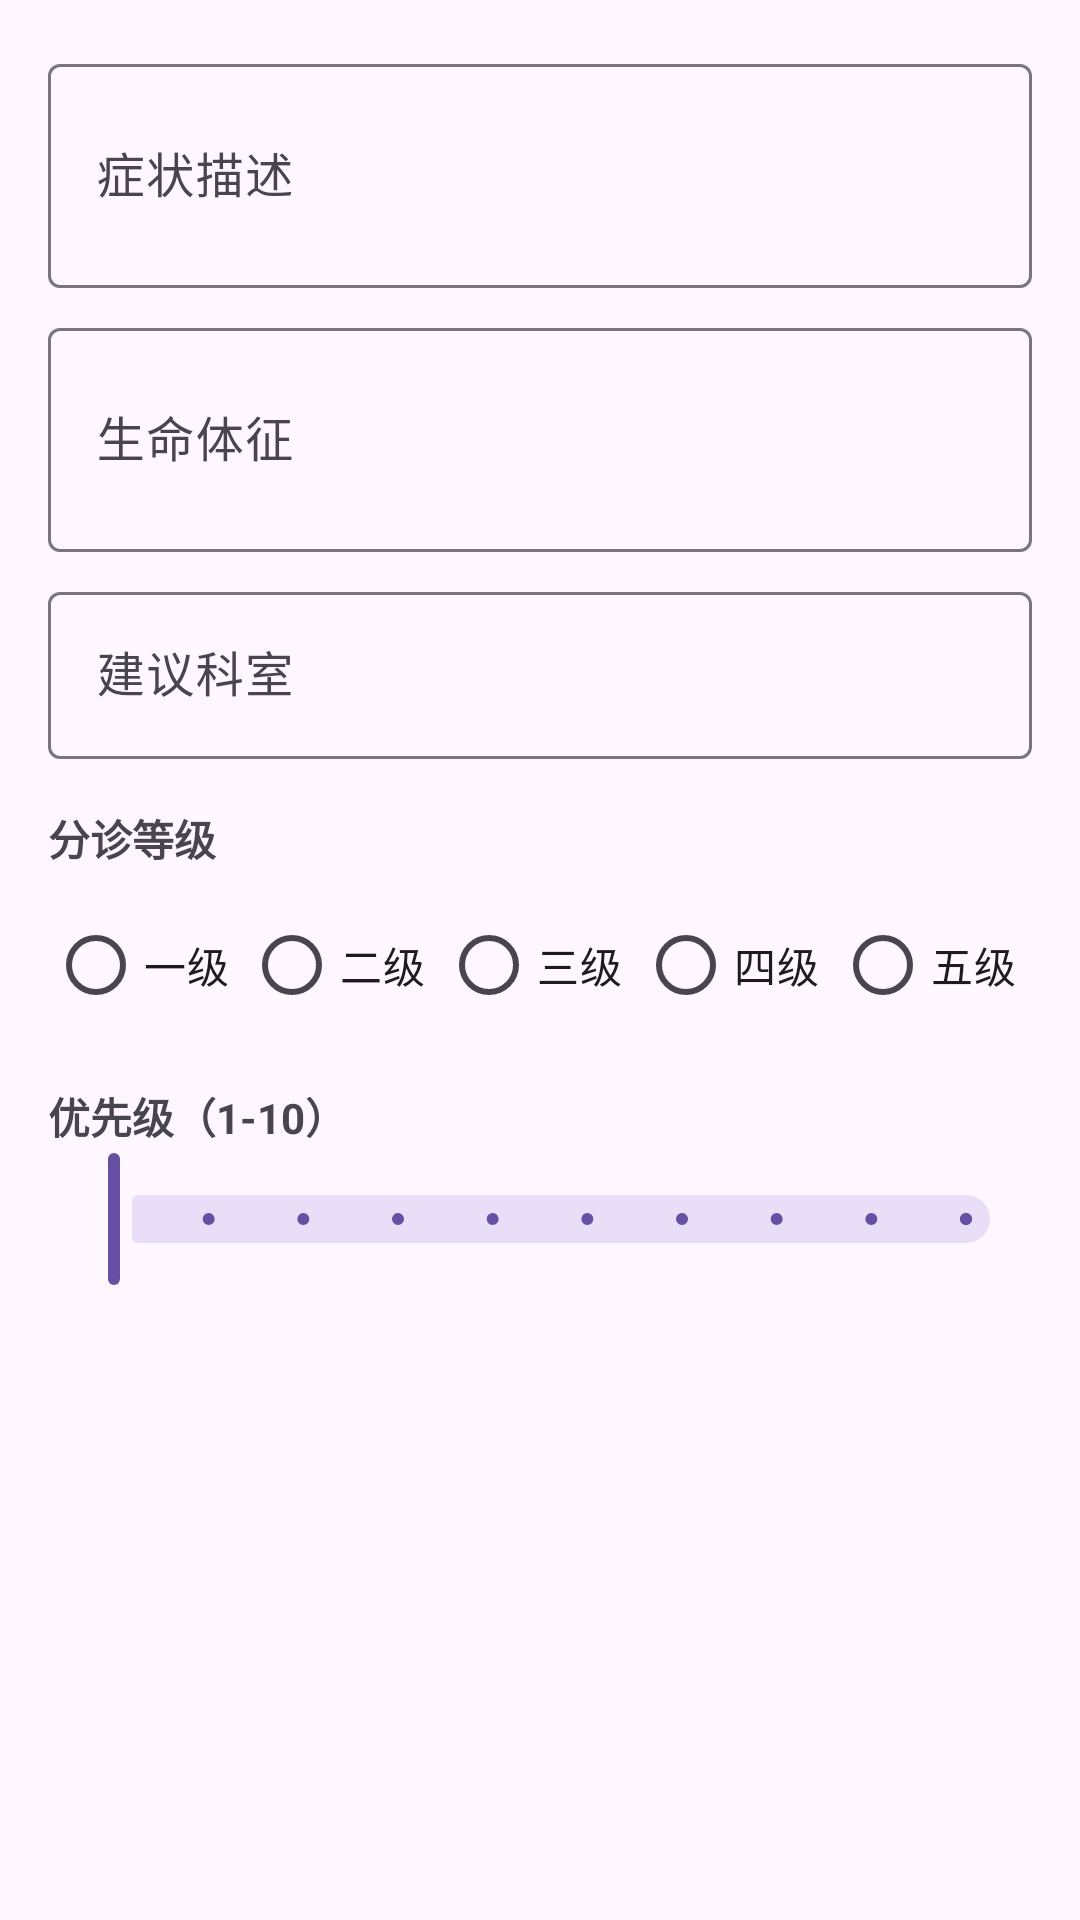

Here is an Android app screen rendered from its layout file. Give the layout XML and the strings, colors and styles it references.
<!-- AndroidManifest.xml: application theme Theme.Qimo4 -->
<!-- res/layout/dialog_edit_rule.xml -->
<?xml version="1.0" encoding="utf-8"?>
<LinearLayout
    xmlns:android="http://schemas.android.com/apk/res/android"
    android:layout_width="match_parent"
    android:layout_height="wrap_content"
    android:orientation="vertical"
    android:padding="16dp">

    <com.google.android.material.textfield.TextInputLayout
        android:layout_width="match_parent"
        android:layout_height="wrap_content"
        android:hint="症状描述">

        <com.google.android.material.textfield.TextInputEditText
            android:id="@+id/symptomsInput"
            android:layout_width="match_parent"
            android:layout_height="wrap_content"
            android:inputType="textMultiLine"
            android:minLines="2"/>
    </com.google.android.material.textfield.TextInputLayout>

    <com.google.android.material.textfield.TextInputLayout
        android:layout_width="match_parent"
        android:layout_height="wrap_content"
        android:layout_marginTop="8dp"
        android:hint="生命体征">

        <com.google.android.material.textfield.TextInputEditText
            android:id="@+id/vitalSignsInput"
            android:layout_width="match_parent"
            android:layout_height="wrap_content"
            android:inputType="textMultiLine"
            android:minLines="2"/>
    </com.google.android.material.textfield.TextInputLayout>

    <com.google.android.material.textfield.TextInputLayout
        android:layout_width="match_parent"
        android:layout_height="wrap_content"
        android:layout_marginTop="8dp"
        android:hint="建议科室">

        <com.google.android.material.textfield.TextInputEditText
            android:id="@+id/departmentInput"
            android:layout_width="match_parent"
            android:layout_height="wrap_content"/>
    </com.google.android.material.textfield.TextInputLayout>

    <TextView
        android:layout_width="wrap_content"
        android:layout_height="wrap_content"
        android:text="分诊等级"
        android:textStyle="bold"
        android:layout_marginTop="16dp"/>

    <RadioGroup
        android:id="@+id/triageLevelGroup"
        android:layout_width="match_parent"
        android:layout_height="wrap_content"
        android:orientation="horizontal"
        android:layout_marginTop="8dp">

        <RadioButton
            android:id="@+id/level1"
            android:layout_width="0dp"
            android:layout_height="wrap_content"
            android:layout_weight="1"
            android:text="一级"/>

        <RadioButton
            android:id="@+id/level2"
            android:layout_width="0dp"
            android:layout_height="wrap_content"
            android:layout_weight="1"
            android:text="二级"/>

        <RadioButton
            android:id="@+id/level3"
            android:layout_width="0dp"
            android:layout_height="wrap_content"
            android:layout_weight="1"
            android:text="三级"/>

        <RadioButton
            android:id="@+id/level4"
            android:layout_width="0dp"
            android:layout_height="wrap_content"
            android:layout_weight="1"
            android:text="四级"/>

        <RadioButton
            android:id="@+id/level5"
            android:layout_width="0dp"
            android:layout_height="wrap_content"
            android:layout_weight="1"
            android:text="五级"/>
    </RadioGroup>

    <TextView
        android:layout_width="wrap_content"
        android:layout_height="wrap_content"
        android:text="优先级（1-10）"
        android:textStyle="bold"
        android:layout_marginTop="16dp"/>

    <com.google.android.material.slider.Slider
        android:id="@+id/prioritySlider"
        android:layout_width="match_parent"
        android:layout_height="wrap_content"
        android:valueFrom="1"
        android:valueTo="10"
        android:stepSize="1"/>

</LinearLayout>
<!-- resources referenced by this layout -->
<resources>
  <style name="Theme.Qimo4" parent="Base.Theme.Qimo4" />
  <style name="Base.Theme.Qimo4" parent="Theme.Material3.DayNight.NoActionBar">
          
          
      </style>
</resources>
